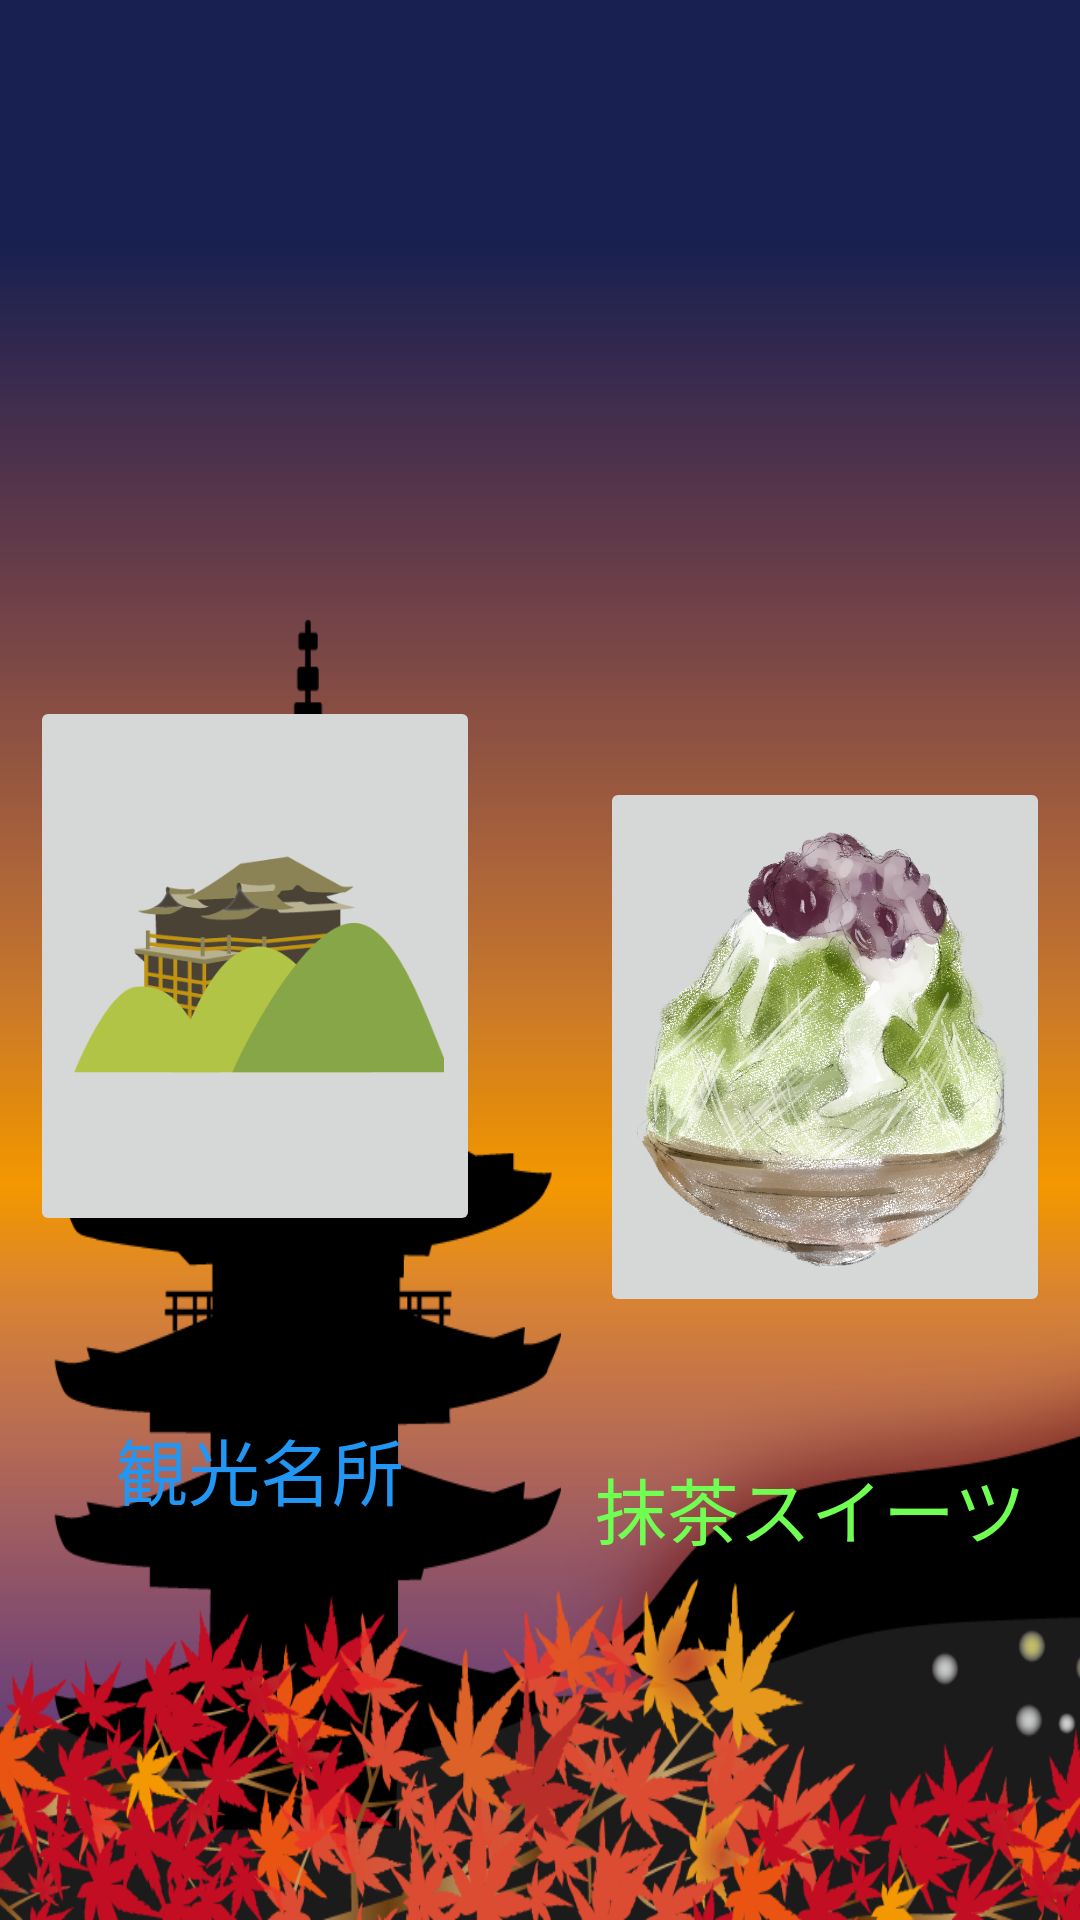

Produce the Android XML layout that renders to this screen, including the resource entries it uses.
<!-- AndroidManifest.xml: application theme AppTheme -->
<!-- res/layout/activity_way.xml -->
<?xml version="1.0" encoding="utf-8"?>
<androidx.constraintlayout.widget.ConstraintLayout xmlns:android="http://schemas.android.com/apk/res/android"
    xmlns:app="http://schemas.android.com/apk/res-auto"
    xmlns:tools="http://schemas.android.com/tools"
    android:layout_width="match_parent"
    android:layout_height="match_parent"
    tools:context=".way"
    tools:layout_editor_absoluteY="81dp">

    <TextView
        android:id="@+id/objective"
        android:layout_width="wrap_content"
        android:layout_height="wrap_content"
        android:layout_marginTop="150dp"
        android:layout_marginBottom="525dp"
        android:text="目的は？"
        android:textAppearance="@style/TextAppearance.AppCompat.Large"
        android:textSize="36sp"
        app:layout_constraintBottom_toBottomOf="parent"
        app:layout_constraintEnd_toEndOf="parent"
        app:layout_constraintStart_toStartOf="parent"
        app:layout_constraintTop_toTopOf="parent" />

    <ImageButton
        android:id="@+id/macha"
        android:layout_width="150dp"
        android:layout_height="180dp"
        android:layout_marginStart="24dp"
        android:layout_marginEnd="32dp"
        android:layout_marginBottom="4dp"
        android:scaleType="fitCenter"
        app:layout_constraintBottom_toTopOf="@+id/textView2"
        app:layout_constraintEnd_toEndOf="parent"
        app:layout_constraintStart_toEndOf="@+id/tourism"
        app:layout_constraintTop_toTopOf="parent"
        app:layout_constraintVertical_bias="0.861"
        app:srcCompat="@drawable/macha" />

    <TextView
        android:id="@+id/textView2"
        android:layout_width="wrap_content"
        android:layout_height="wrap_content"
        android:layout_marginStart="148dp"
        android:layout_marginBottom="120dp"
        android:text="抹茶スイーツ"
        android:textAppearance="@style/TextAppearance.AppCompat.Large"
        android:textColor="@color/colorAccent"
        android:textSize="24sp"
        app:layout_constraintBottom_toBottomOf="parent"
        app:layout_constraintEnd_toEndOf="parent"
        app:layout_constraintHorizontal_bias="0.738"
        app:layout_constraintStart_toStartOf="parent" />

    <ImageButton
        android:id="@+id/tourism"
        android:layout_width="150dp"
        android:layout_height="180dp"
        android:layout_marginStart="32dp"
        android:layout_marginTop="240dp"
        android:layout_marginEnd="16dp"
        android:layout_marginBottom="40dp"
        android:scaleType="fitCenter"
        app:layout_constraintBottom_toTopOf="@+id/textView3"
        app:layout_constraintEnd_toStartOf="@+id/macha"
        app:layout_constraintHorizontal_bias="0.0"
        app:layout_constraintStart_toStartOf="parent"
        app:layout_constraintTop_toTopOf="parent"
        app:srcCompat="@drawable/tourism" />

    <TextView
        android:id="@+id/textView3"
        android:layout_width="wrap_content"
        android:layout_height="wrap_content"
        android:layout_marginTop="20dp"
        android:layout_marginBottom="141dp"
        android:text="観光名所"
        android:textAppearance="@style/TextAppearance.AppCompat.Large"
        android:textColor="#2196F3"
        android:textSize="24sp"
        app:layout_constraintBottom_toBottomOf="parent"
        app:layout_constraintEnd_toStartOf="@+id/textView2"
        app:layout_constraintHorizontal_bias="0.379"
        app:layout_constraintStart_toStartOf="parent"
        app:layout_constraintTop_toBottomOf="@+id/tourism" />

</androidx.constraintlayout.widget.ConstraintLayout>
<!-- resources referenced by this layout -->
<resources>
  <color name="colorAccent">#70FE53</color>
  <!-- drawable macha: png bitmap (drawable-v24, 981717 bytes) -->
  <!-- drawable tourism: png bitmap (drawable-v24, 14112 bytes) -->
  <style name="AppTheme" parent="Theme.AppCompat.Light.DarkActionBar">
          
          <item name="colorPrimary">@color/colorPrimary</item>
          <item name="colorPrimaryDark">@color/colorPrimaryDark</item>
          <item name="colorAccent">@color/colorAccent</item>
          <item name="android:windowBackground">@drawable/background</item>
          <item name="android:textColorPrimary">@color/primaryText</item>
          <item name="android:fontFamily">sans-serif-thin</item>
      </style>
  <color name="colorPrimary">#8BC34A</color>
  <color name="colorPrimaryDark">#009688</color>
  <!-- drawable background: png bitmap (drawable-v24, 165074 bytes) -->
  <color name="primaryText">#F44336</color>
</resources>
